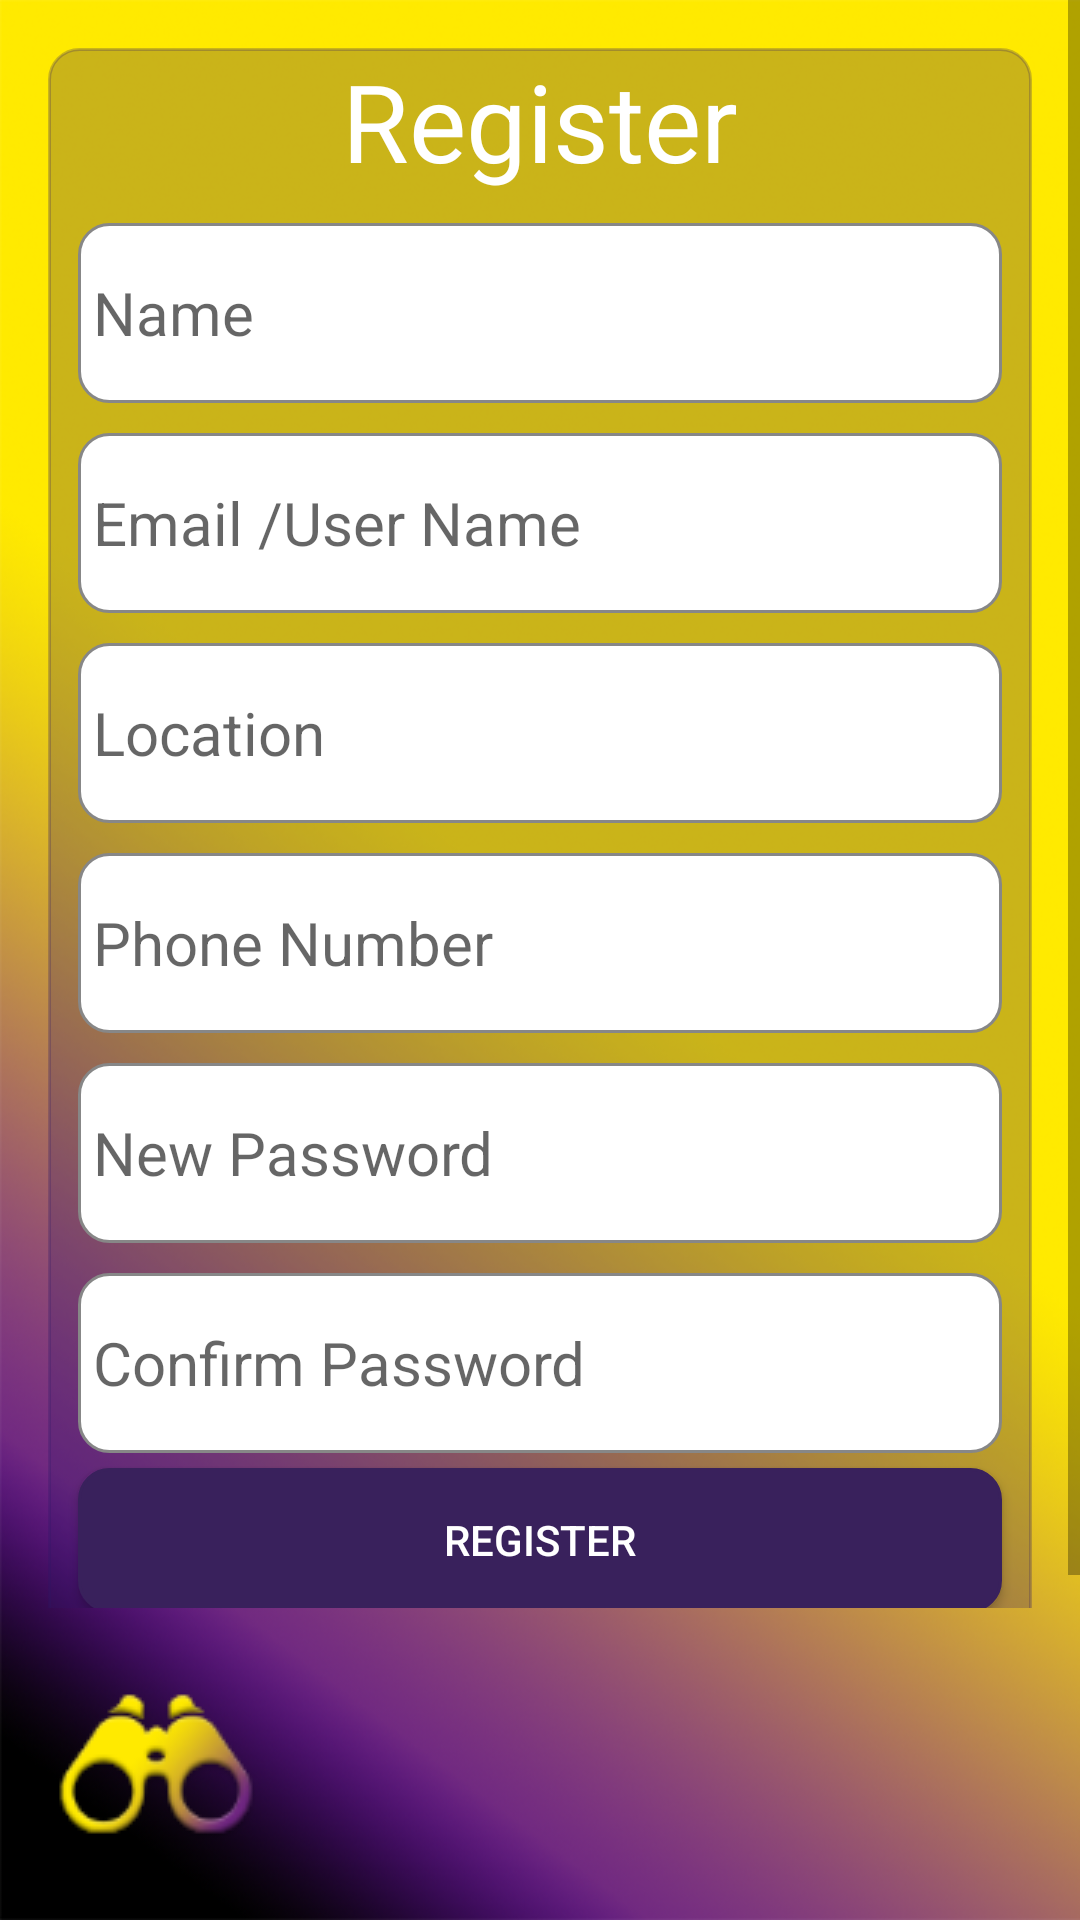

Write the Android layout XML for this screen, with the resource values it uses.
<!-- AndroidManifest.xml: application theme MyMaterialTheme -->
<!-- res/layout/siikregistrationlayout.xml -->
<?xml version="1.0" encoding="utf-8"?>
<RelativeLayout
    android:layout_width="match_parent"
    android:layout_height="match_parent"
    xmlns:android="http://schemas.android.com/apk/res/android"
    android:background="@drawable/ic_plane_bg">
<ScrollView
    android:layout_width="match_parent" android:layout_height="match_parent"

    android:layout_alignParentTop="true"
    android:id="@+id/scrollView"
    android:layout_above="@+id/footer_img_btn"
    >

    <LinearLayout
        android:layout_width="match_parent"
        android:layout_height="match_parent"
        android:orientation="vertical"
        android:background="@drawable/transparentshape"
        android:layout_margin="16dp">

        <TextView
            android:id="@+id/TextView1"
            android:layout_width="match_parent"
            android:layout_height="wrap_content"
            android:fontFamily="sans-serif"
            android:textStyle="normal"
            android:gravity="center"
            android:textSize="36sp"
            android:textColor="#ffffff"

            android:text="Register" />



        <EditText
            android:id="@+id/reg_name"
            android:singleLine="true"
            android:layout_width="match_parent"
            android:layout_height="wrap_content"
            android:layout_marginTop="10dp"
            android:layout_marginLeft="10dp"
            android:layout_marginRight="10dp"
            android:background="@drawable/edittextnewstyle"
            android:fontFamily="sans-serif"
            android:textStyle="normal"
            android:textSize="20sp"
            android:hint="Name"
            android:paddingLeft="5dp"/>



        <EditText

            android:layout_width="match_parent"
            android:layout_height="wrap_content"
            android:singleLine="true"
            android:id="@+id/register_email"
            android:layout_marginLeft="10dp"
            android:layout_marginRight="10dp"
            android:layout_marginTop="10dp"
            android:background="@drawable/edittextnewstyle"
            android:fontFamily="sans-serif"
            android:textStyle="normal"
            android:textSize="20sp"
            android:hint="Email /User Name"
            android:paddingLeft="5dp"/>


        <AutoCompleteTextView

            android:layout_width="match_parent"
            android:layout_height="wrap_content"
            android:id="@+id/register_loc"
            android:singleLine="true"
            android:layout_marginLeft="10dp"
            android:layout_marginRight="10dp"
            android:layout_marginTop="10dp"
            android:background="@drawable/edittextnewstyle"
            android:fontFamily="sans-serif"
            android:textStyle="normal"
            android:textSize="20sp"
            android:hint="Location"
            android:paddingLeft="5dp"/>


        <EditText
            android:id="@+id/user_mobile"
            android:layout_width="match_parent"
            android:layout_height="wrap_content"
            android:layout_marginRight="10dp"
            android:layout_marginTop="10dp"
            android:singleLine="true"
            android:inputType="phone"
            android:background="@drawable/edittextnewstyle"
            android:fontFamily="sans-serif"
            android:textStyle="normal"
            android:textSize="20sp"
            android:layout_marginLeft="10dp"
            android:hint="Phone Number"
            android:paddingLeft="5dp"/>



        <EditText
            android:id="@+id/register_pwd"
            android:layout_width="match_parent"
            android:layout_height="wrap_content"
            android:background="@drawable/edittextnewstyle"
            android:fontFamily="sans-serif"
            android:textStyle="normal"
            android:singleLine="true"
            android:textSize="20sp"
            android:layout_marginTop="10dp"
            android:layout_marginRight="10dp"
            android:layout_marginLeft="10dp"
            android:hint="New Password"
            android:paddingLeft="5dp"
            android:inputType="textPassword"/>



        <EditText
            android:id="@+id/retype_pwd"
            android:layout_width="match_parent"
            android:layout_height="wrap_content"
            android:inputType="textPassword"
            android:layout_marginTop="10dp"
            android:layout_marginLeft="10dp"
            android:singleLine="true"
            android:layout_marginRight="10dp"
            android:background="@drawable/edittextnewstyle"
            android:fontFamily="sans-serif"
            android:textStyle="normal"
            android:textSize="20sp"
            android:paddingLeft="5dp"
            android:hint="Confirm Password" />

        <Button
            android:id="@+id/signup"
            android:layout_width="match_parent"
            android:layout_height="wrap_content"
            android:layout_marginTop="5dp"
            android:layout_marginBottom="10dp"
            android:textColor="#ffffff"
            android:gravity="center"
            android:padding="5dp"
            android:layout_marginLeft="10dp"
            android:layout_marginRight="10dp"
            android:background="@drawable/buttonshape"
            android:text="Register" />



    </LinearLayout>



</ScrollView>
    <ImageButton
        android:id="@+id/footer_img_btn"
        android:layout_width="wrap_content"
        android:layout_height="wrap_content"
        android:layout_alignParentBottom="true"
        android:layout_alignParentLeft="true"
        android:layout_margin="16dp"
        android:background="@drawable/ic_footerlogo"

       />
</RelativeLayout>
<!-- resources referenced by this layout -->
<resources>
  <!-- drawable buttonshape (drawable) -->
  <?xml version="1.0" encoding="utf-8"?>
  <shape xmlns:android="http://schemas.android.com/apk/res/android" android:shape="rectangle" >
      <corners
          android:radius="10dp"
          />
      <gradient
          android:angle="45"
          android:centerX="35%"
          android:centerColor="#39215c"
          android:startColor="#39215c"
          android:endColor="#39215c"
          android:type="linear"
          />
      <padding
          android:left="0dp"
          android:top="0dp"
          android:right="0dp"
          android:bottom="0dp"
          />
  
      <stroke
          android:width="1dp"
          android:color="#39215c"
          />
  </shape>
  
  
  <!-- drawable edittextnewstyle (drawable) -->
  <?xml version="1.0" encoding="utf-8"?>
  <shape xmlns:android="http://schemas.android.com/apk/res/android" android:shape="rectangle" >
      <corners
          android:radius="10dp"
          />
      <gradient
          android:angle="45"
          android:centerX="35%"
          android:centerColor="#ffffff"
          android:startColor="#ffffff"
          android:endColor="#ffffff"
          android:type="linear"
          />
      <padding
          android:left="0dp"
          android:top="0dp"
          android:right="0dp"
          android:bottom="0dp"
          />
      <size
          android:width="270dp"
          android:height="60dp"
          />
      <stroke
          android:width="1dp"
          android:color="#878787"
          />
  </shape>
  
  
  
  <!-- drawable ic_footerlogo: png bitmap (drawable, 6103 bytes) -->
  <!-- drawable ic_plane_bg: png bitmap (drawable, 398056 bytes) -->
  <!-- drawable transparentshape (drawable) -->
  <?xml version="1.0" encoding="utf-8"?>
  <shape xmlns:android="http://schemas.android.com/apk/res/android" android:shape="rectangle" >
      <corners
          android:radius="10dp"
          />
      <gradient
          android:angle="45"
          android:centerX="35%"
          android:centerColor="#402b1464"
          android:startColor="#402b1464"
          android:endColor="#402b1464"
          android:type="linear"
          />
      <padding
          android:left="0dp"
          android:top="0dp"
          android:right="0dp"
          android:bottom="0dp"
          />
  
      <stroke
          android:width="1dp"
          android:color="#402b1464"
          />
  </shape>
  
  
  <style name="MyMaterialTheme" parent="MyMaterialTheme.base">
  
      </style>
  <style name="MyMaterialTheme.base" parent="Theme.AppCompat.Light.DarkActionBar">
          <item name="windowNoTitle">true</item>
          <item name="windowActionBar">false</item>
          <item name="colorPrimary">@color/colorPrimary</item>
          <item name="colorPrimaryDark">@color/colorPrimaryDark</item>
          <item name="colorAccent">@color/colorAccent</item>
          <item name="drawerArrowStyle">@style/DrawerArrowStyle</item>
      </style>
  <color name="colorPrimary">#FFFF00</color>
  <color name="colorPrimaryDark">#000000</color>
  <color name="colorAccent">#FF4081</color>
  <style name="DrawerArrowStyle" parent="@style/Widget.AppCompat.DrawerArrowToggle">
          <item name="spinBars">true</item>
          <item name="color">@color/colordrawer</item>
      </style>
  <color name="colordrawer">#39215c</color>
</resources>
